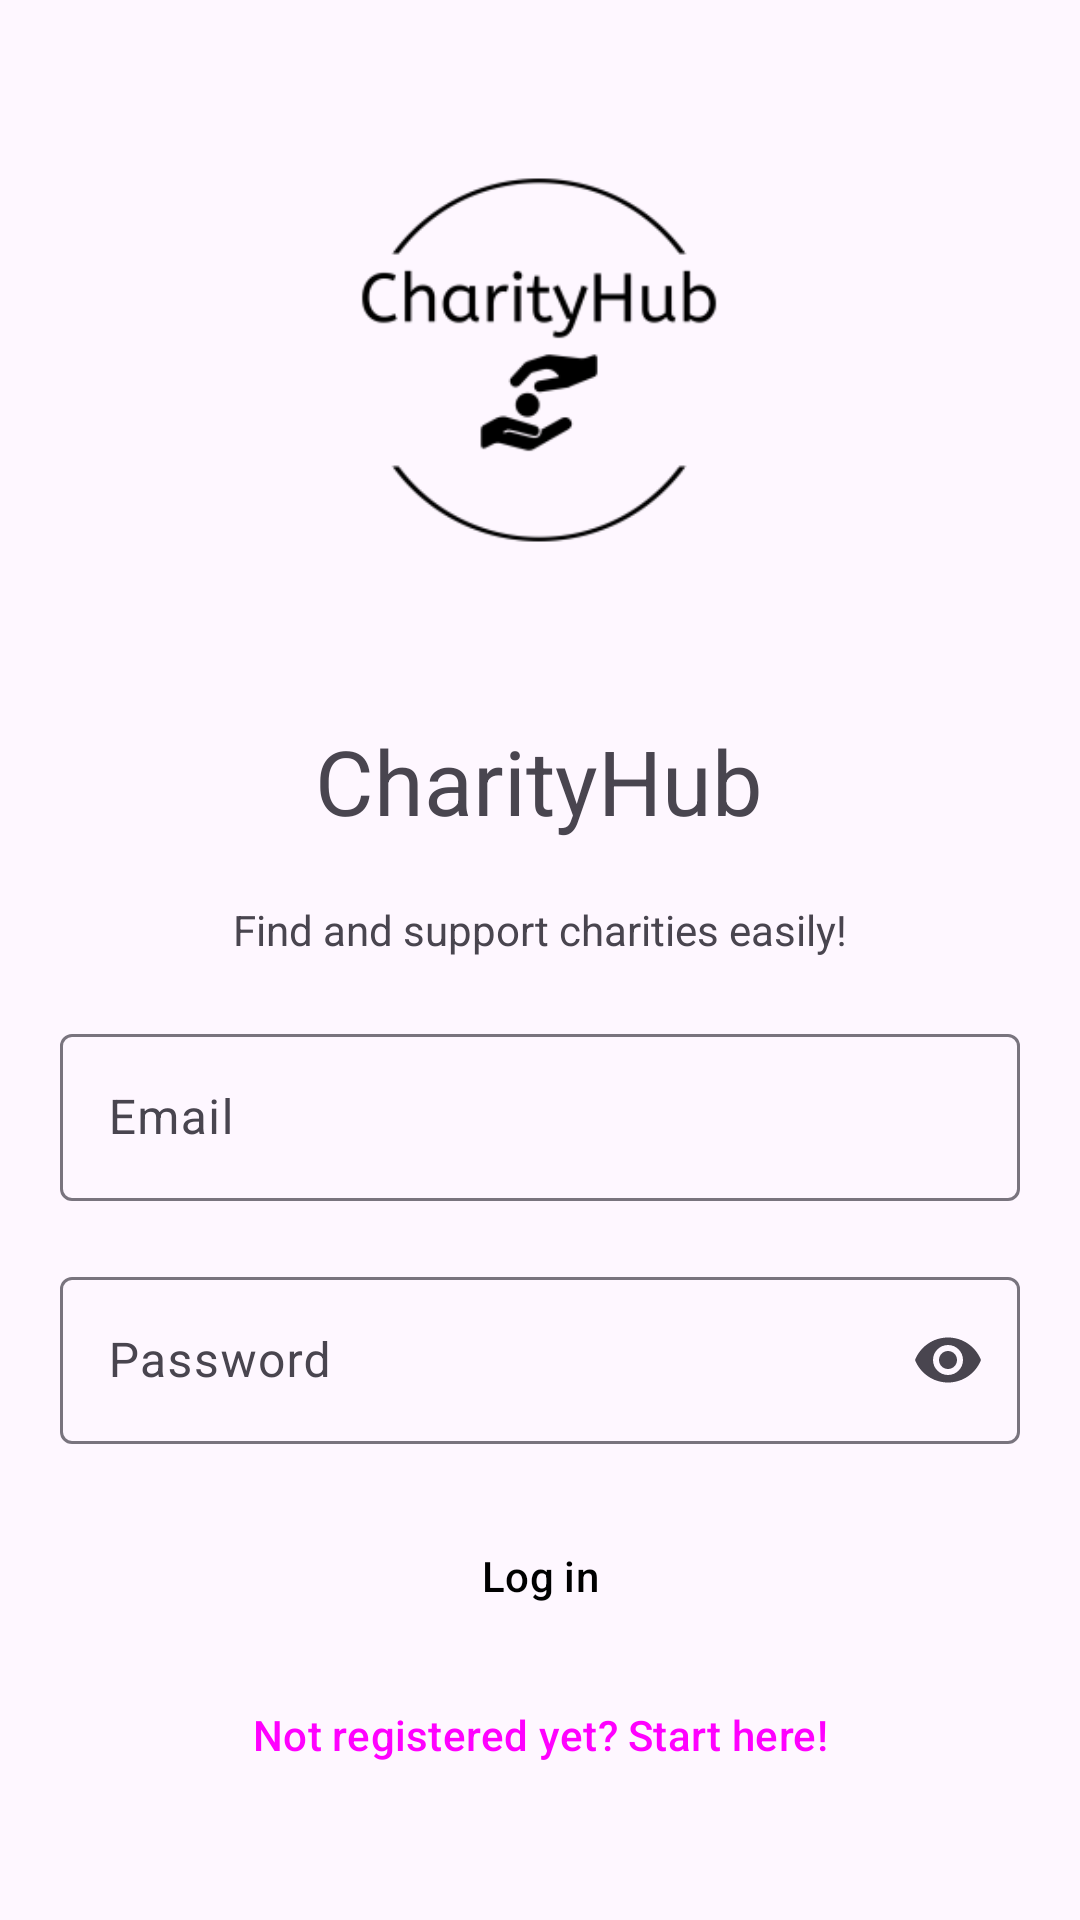

Produce the Android XML layout that renders to this screen, including the resource entries it uses.
<!-- AndroidManifest.xml: application theme Theme.CharityHub -->
<!-- res/layout/fragment_login.xml -->
<?xml version="1.0" encoding="utf-8"?>
<androidx.constraintlayout.widget.ConstraintLayout xmlns:android="http://schemas.android.com/apk/res/android"
    xmlns:tools="http://schemas.android.com/tools"
    xmlns:app="http://schemas.android.com/apk/res-auto"
    android:layout_width="match_parent"
    android:layout_height="match_parent"
    tools:context=".ui.welcome.LoginFragment">

    <TextView
        android:id="@+id/charityhubTextView"
        android:layout_width="wrap_content"
        android:layout_height="wrap_content"
        android:layout_marginTop="20dp"
        android:text="@string/charityhub"
        android:textSize="30sp"
        app:layout_constraintEnd_toEndOf="parent"
        app:layout_constraintHorizontal_bias="0.498"
        app:layout_constraintStart_toStartOf="parent"
        app:layout_constraintTop_toBottomOf="@+id/charityhubImageView" />

    <ImageView
        android:id="@+id/charityhubImageView"
        android:layout_width="200dp"
        android:layout_height="200dp"
        android:layout_marginTop="20dp"
        android:scaleType="centerCrop"
        app:layout_constraintEnd_toEndOf="parent"
        app:layout_constraintStart_toStartOf="parent"
        app:layout_constraintTop_toTopOf="parent"
        app:srcCompat="@mipmap/ic_launcher_foreground" />

    <TextView
        android:id="@+id/sloganTextView"
        android:layout_width="wrap_content"
        android:layout_height="wrap_content"
        android:layout_marginTop="20dp"
        android:text="@string/find_and_support_charities_easily"
        app:layout_constraintEnd_toEndOf="parent"
        app:layout_constraintStart_toStartOf="parent"
        app:layout_constraintTop_toBottomOf="@+id/charityhubTextView" />

    <com.google.android.material.textfield.TextInputLayout
        android:id="@+id/emailTextField"
        android:layout_width="0dp"
        android:layout_height="wrap_content"
        android:layout_marginStart="20dp"
        android:layout_marginTop="20dp"
        android:layout_marginEnd="20dp"
        app:layout_constraintEnd_toEndOf="parent"
        app:layout_constraintStart_toStartOf="parent"
        app:layout_constraintTop_toBottomOf="@+id/sloganTextView">

        <com.google.android.material.textfield.TextInputEditText
            android:id="@+id/emailInputText"
            android:layout_width="match_parent"
            android:layout_height="wrap_content"
            android:hint="@string/email" />
    </com.google.android.material.textfield.TextInputLayout>

    <com.google.android.material.textfield.TextInputLayout
        android:id="@+id/passwordTextField"
        android:layout_width="0dp"
        android:layout_height="wrap_content"
        android:layout_marginStart="20dp"
        android:layout_marginTop="20dp"
        android:layout_marginEnd="20dp"
        app:endIconMode="password_toggle"
        app:layout_constraintEnd_toEndOf="parent"
        app:layout_constraintStart_toStartOf="parent"
        app:layout_constraintTop_toBottomOf="@+id/emailTextField">

        <com.google.android.material.textfield.TextInputEditText
            android:id="@+id/passwordInputText"
            android:layout_width="match_parent"
            android:layout_height="wrap_content"
            android:inputType="textPassword"
            android:hint="@string/password" />
    </com.google.android.material.textfield.TextInputLayout>

    <Button
        android:id="@+id/loginButton"
        style="@style/Widget.Material3.Button.ElevatedButton"
        android:layout_width="0dp"
        android:layout_height="wrap_content"
        android:layout_marginStart="20dp"
        android:layout_marginTop="20dp"
        android:layout_marginEnd="20dp"
        android:backgroundTint="@color/white"
        android:text="@string/log_in"
        android:textColor="@color/black"
        app:layout_constraintEnd_toEndOf="parent"
        app:layout_constraintStart_toStartOf="parent"
        app:layout_constraintTop_toBottomOf="@id/passwordTextField" />

    <Button
        android:id="@+id/registerTextButton"
        style="@style/Widget.Material3.Button.TextButton"
        android:layout_width="wrap_content"
        android:layout_height="wrap_content"
        android:layout_marginTop="5dp"
        android:text="@string/not_registered_yet_start_here"
        app:layout_constraintEnd_toEndOf="parent"
        app:layout_constraintStart_toStartOf="parent"
        app:layout_constraintTop_toBottomOf="@id/loginButton" />

    <com.google.android.material.progressindicator.CircularProgressIndicator
        android:id="@+id/progressIndicator"
        app:layout_constraintStart_toStartOf="parent"
        app:layout_constraintEnd_toEndOf="parent"
        app:layout_constraintTop_toBottomOf="@id/registerTextButton"
        app:indicatorColor="@color/jasper"
        app:trackColor="@color/magnolia"
        android:layout_width="wrap_content"
        android:layout_height="wrap_content"
        android:layout_marginTop="20dp"
        android:visibility="gone"
        android:indeterminate="true" />

</androidx.constraintlayout.widget.ConstraintLayout>
<!-- resources referenced by this layout -->
<resources>
  <color name="black">#FF000000</color>
  <color name="jasper">#DD614A</color>
  <color name="magnolia">#F3EDF7</color>
  <color name="white">#FFFFFFFF</color>
  <!-- mipmap ic_launcher_foreground: webp bitmap (mipmap-hdpi, 1646 bytes) -->
  <string name="charityhub">CharityHub</string>
  <string name="email">Email</string>
  <string name="find_and_support_charities_easily">Find and support charities easily!</string>
  <string name="log_in">Log in</string>
  <string name="not_registered_yet_start_here">Not registered yet? Start here!</string>
  <string name="password">Password</string>
  <style name="Theme.CharityHub" parent="Base.Theme.CharityHub">
          <item name="android:statusBarColor">
              @android:color/transparent
          </item>
          <item name="android:windowLightStatusBar">true</item>
      </style>
  <style name="Base.Theme.CharityHub" parent="Theme.Material3.DayNight.NoActionBar">
          
          
      </style>
</resources>
